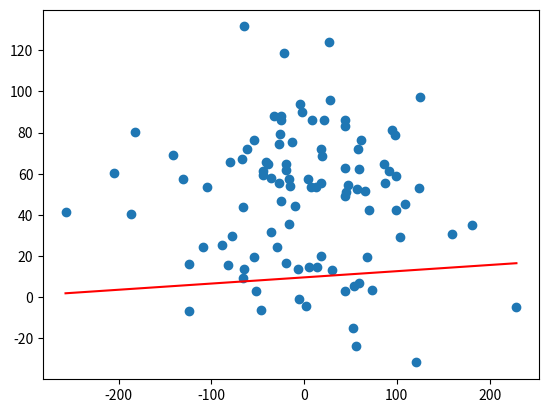

Python code for this plot:
import numpy as np
import matplotlib.pyplot as plt

## 1.Өгөгдлөө бэлдэх хэсэг
x = np.random.normal(10, 70, 100)
y = np.random.normal(50, 40, 100)

## 2.Загвараа бэлдэх хэсэг
w1 = 0
w0 = 0
y_hat = w1*x+w0
## 3. Алдааны функц болон оновчлолын алгоритмаа тодорхойлно.
### 3.1 L = MSE, 3.2 Optimizer = GD
n = float(len(x)) ## Нийт сургах өгөгдлийн тоо
alpha = 0.0001 ## Сургалтын хурд
epoch = 1000 ## Сургах үе, итерацийн тоо

# Алдааг бууруулах машин сургалтын арга буюу Gradiant descent
for i in range(epoch):
    print(f'{i}-th epoch')
    y_hat = w1*x+w0
    L_w1 = (-2/n)*sum(x*(y-y_hat)) ##Алдааны функцээс w1 ээр уламжлал авсан функц
    L_w0 = (-2/n)*sum(y-y_hat)     ##Алдааны функцээс w0 ээр уламжлал авсан функц
    w1 = w1 - alpha*L_w1           ## w1 ийг засах томьёо
    w0 = w0 - alpha*L_w0           ## w0 ийг засах томьёо

#making predictions
y_hat = w1*x+w0
plt.scatter(x,y)
plt.plot([min(x),max(x)],[min(y_hat),max(y_hat)],color='red')
plt.show()
